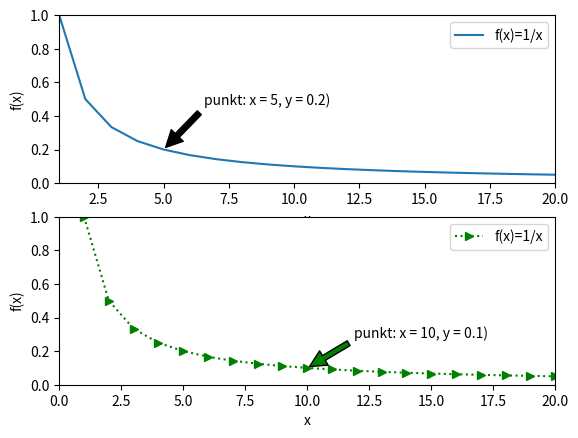

Reproduce this figure in Python.
import pandas as pd
import numpy as np
import matplotlib.pyplot as plt

plt.subplot(2,1,1)

x = np.arange(1,21)
plt.plot(x, 1/x, label='f(x)=1/x')
plt.legend()
plt.xlabel('x')
plt.ylabel('f(x)')
plt.axis([1,len(x),0,1])

plt.annotate('punkt: x = 5, y = 0.2)',
            xy=(5, 0.2), xycoords='data',
            xytext=(120, 30), textcoords='offset points',
            arrowprops=dict(facecolor='black', shrink=0.05),
            horizontalalignment='right', verticalalignment='bottom')


plt.subplot(2,1,2)

x = np.arange(1,21)
plt.plot(x, 1/x, 'g:>', label='f(x)=1/x')
plt.legend()
plt.xlabel('x')
plt.ylabel('f(x)')
plt.axis([0,len(x),0,1])

plt.annotate('punkt: x = 10, y = 0.1)',
            xy=(10, 0.1), xycoords='data',
            xytext=(130, 20), textcoords='offset points',
            arrowprops=dict(facecolor='g', shrink=0.05),
            horizontalalignment='right', verticalalignment='bottom')

plt.show()